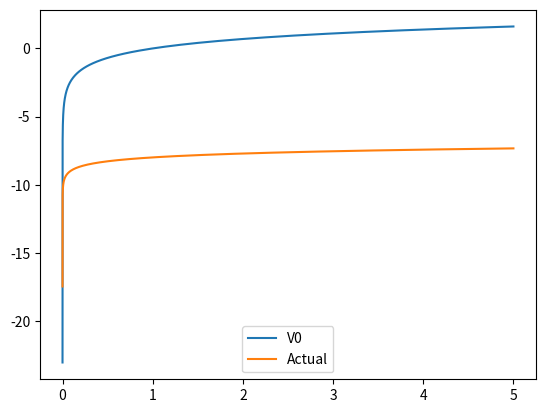
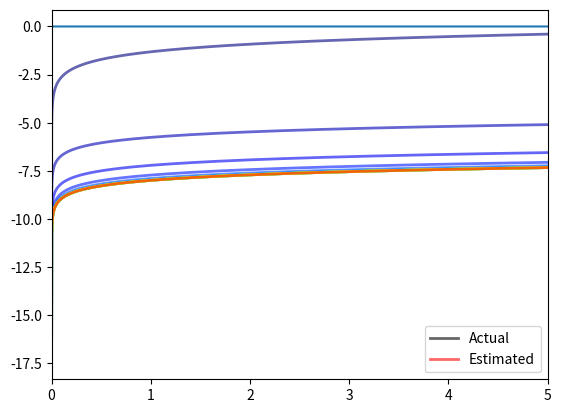
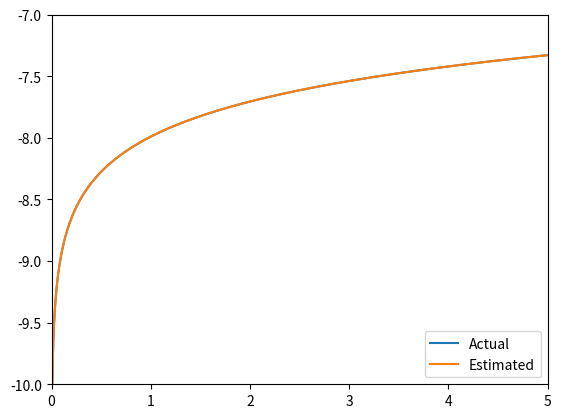
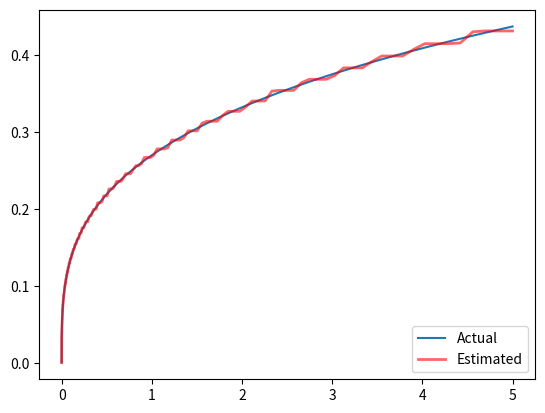

Write the Python code that produced these figures, in order.

"""
Implement the Bellman operator for Value function iteration

"""

import numpy as np
import matplotlib.pyplot as plt

# Define interpolated functions using a new class of Python object
class LinInterp:
    ''' Provides linear interpolation in one dimension. '''
    def __init__(self, X, Y):
        ''' Parameters: X and Y are sequences or arrays 
        containing the (x,y) interpolation points. '''
        
        self.X, self.Y = X, Y
    def __call__(self, z):
        ''' If z is a float (or integer) returns a float; 
        if z is a sequence or array returns an array. '''
        if isinstance(z, int) or isinstance(z, float):
            return np.interp([z], self.X, self.Y)[0]
        else:
            return np.interp(z, self.X, self.Y)

# A python code that maximizes a function in a given interval. Since, fminbound routine of scipy solves minimization 
# problem, we specify the objective function as negative of the original objective function

from scipy.optimize import fminbound

def maximiser(F, a, b):
    return float(fminbound(lambda x: -F(x), a, b))
def maximum(F, a, b):
    return float(F(fminbound(lambda x: -F(x), a, b)))

# Grid on the state space (k)
gridmin, gridmax, gridsize = 0.1, 5, 300
grid = np.linspace(gridmin, gridmax**1e-1, gridsize)**10
fig, ax = plt.subplots()
ax.set_xticks(grid, minor=True)
ax.set_yticks(grid, minor=True)
ax.grid(which='both', alpha=0.5)
#plt.show()


# The utility function
def u(c, theta=1):
    if theta != 1:
        u = (c**(1-theta) - 1)/(1-theta)
    else:
        u = np.log(c)
    return u
  
# The production function
def f(k, alpha=0.3, A=1):
    return A * k**alpha

# Initialise the parameter values
alpha = 0.3 # Cobb-Douglas production function parameter
beta = 0.9  # Discount parameter
delta = 1   # Capital depreciation
theta = 1   # Utility function parameter; u = ln(c)

# The following two functions find the optimal policy and 
# value functions using the Bellman operator

# Bellman Operator
def bellman(w):
    """
    The argument of the function is a LinInterp object
    and return another LinInterp object
    """
    vals = []
    for k in grid:
        v = lambda kp: u(f(k) + (1-delta) * k - kp, theta) + beta * w(kp)
        vals.append(maximum(v, 0, f(k))) #Should upper bound be f(k)+(1-delta)*k ?
    return LinInterp(grid, vals)

# Optimal policy    
def policy(w):
    """
    The argument of the function is a LinInterp object
    and return another LinInterp object
    """
    vals = []
    for k in grid:
        v = lambda kp: u(f(k) + (1-delta)*k - kp, theta) + beta*w(kp)
        vals.append(maximiser(v, 0, f(k)))
    return LinInterp(grid, vals)

# Now we define the functions of analytical solutions

def Va(k, alpha=0.3, beta=0.9, delta=1):
    return (np.log(1-alpha*beta))/(1-beta) + \
        (alpha*beta*np.log(alpha*beta))/((1-alpha*beta)*(1-beta)) \
        + (np.log(k**alpha ))/(1-alpha*beta)

def opk(k, alpha=0.3, beta=0.9, delta=1):
    return beta*alpha * (k**alpha )

def opc(k, alpha=0.3, beta=0.9, delta=1):
    return (1-alpha*beta) * (k**alpha )

# Initial guess of V0 = u(c)

V0=LinInterp(grid,u(grid))
fig, ax = plt.subplots()
ax.plot(grid,V0(grid), label='V0')
ax.plot(grid,Va(grid), label='Actual')
ax.legend(loc=8)
#plt.show()

# Actual
fig, ax = plt.subplots()
ax.set_xlim(grid.min(), grid.max())
ax.plot(grid,Va(grid), label='Actual', color='k', lw=2, alpha=0.6)

# After iteration
count=0
maxiteration=200
tol=1e-6

while count<maxiteration:
    V1 = bellman(V0)
    err = np.max(np.abs(np.array(V1(grid)) - np.array(V0(grid))))
    if np.mod(count,10) == 0:
        ax.plot(grid,V1(grid), color=plt.cm.jet(count / maxiteration), \
            lw=2, alpha=0.6)
    V0=V1
    count+=1
    if err<tol:
        print(count)
        break
ax.plot(grid,V1(grid), label='Estimated', color='r', lw=2, alpha=0.6)
ax.legend(loc='lower right')
plt.show()

# Find whether truly converged
err=Va(grid)-V1(grid)
plt.plot(grid,err)
print("The range of error is", (err.max()-err.min()))

# The final plot of the value function
fig, ax = plt.subplots()
ax.set_ylim(-10, -7)
ax.set_xlim(grid.min(), grid.max())
ax.plot(grid,Va(grid),label='Actual')
ax.plot(grid,V1(grid)+err.mean(),label='Estimated')
ax.legend(loc='lower right')
plt.show()


# Once we have converged value function, we find the policy function
# Optimal policy
h = policy(V1)
fig, ax = plt.subplots()
ax.plot(grid,opk(grid),label='Actual')
ax.plot(grid, h(grid), label='Estimated', color='r', \
    lw=2, alpha=0.6)
ax.legend(loc='lower right')
plt.show()
